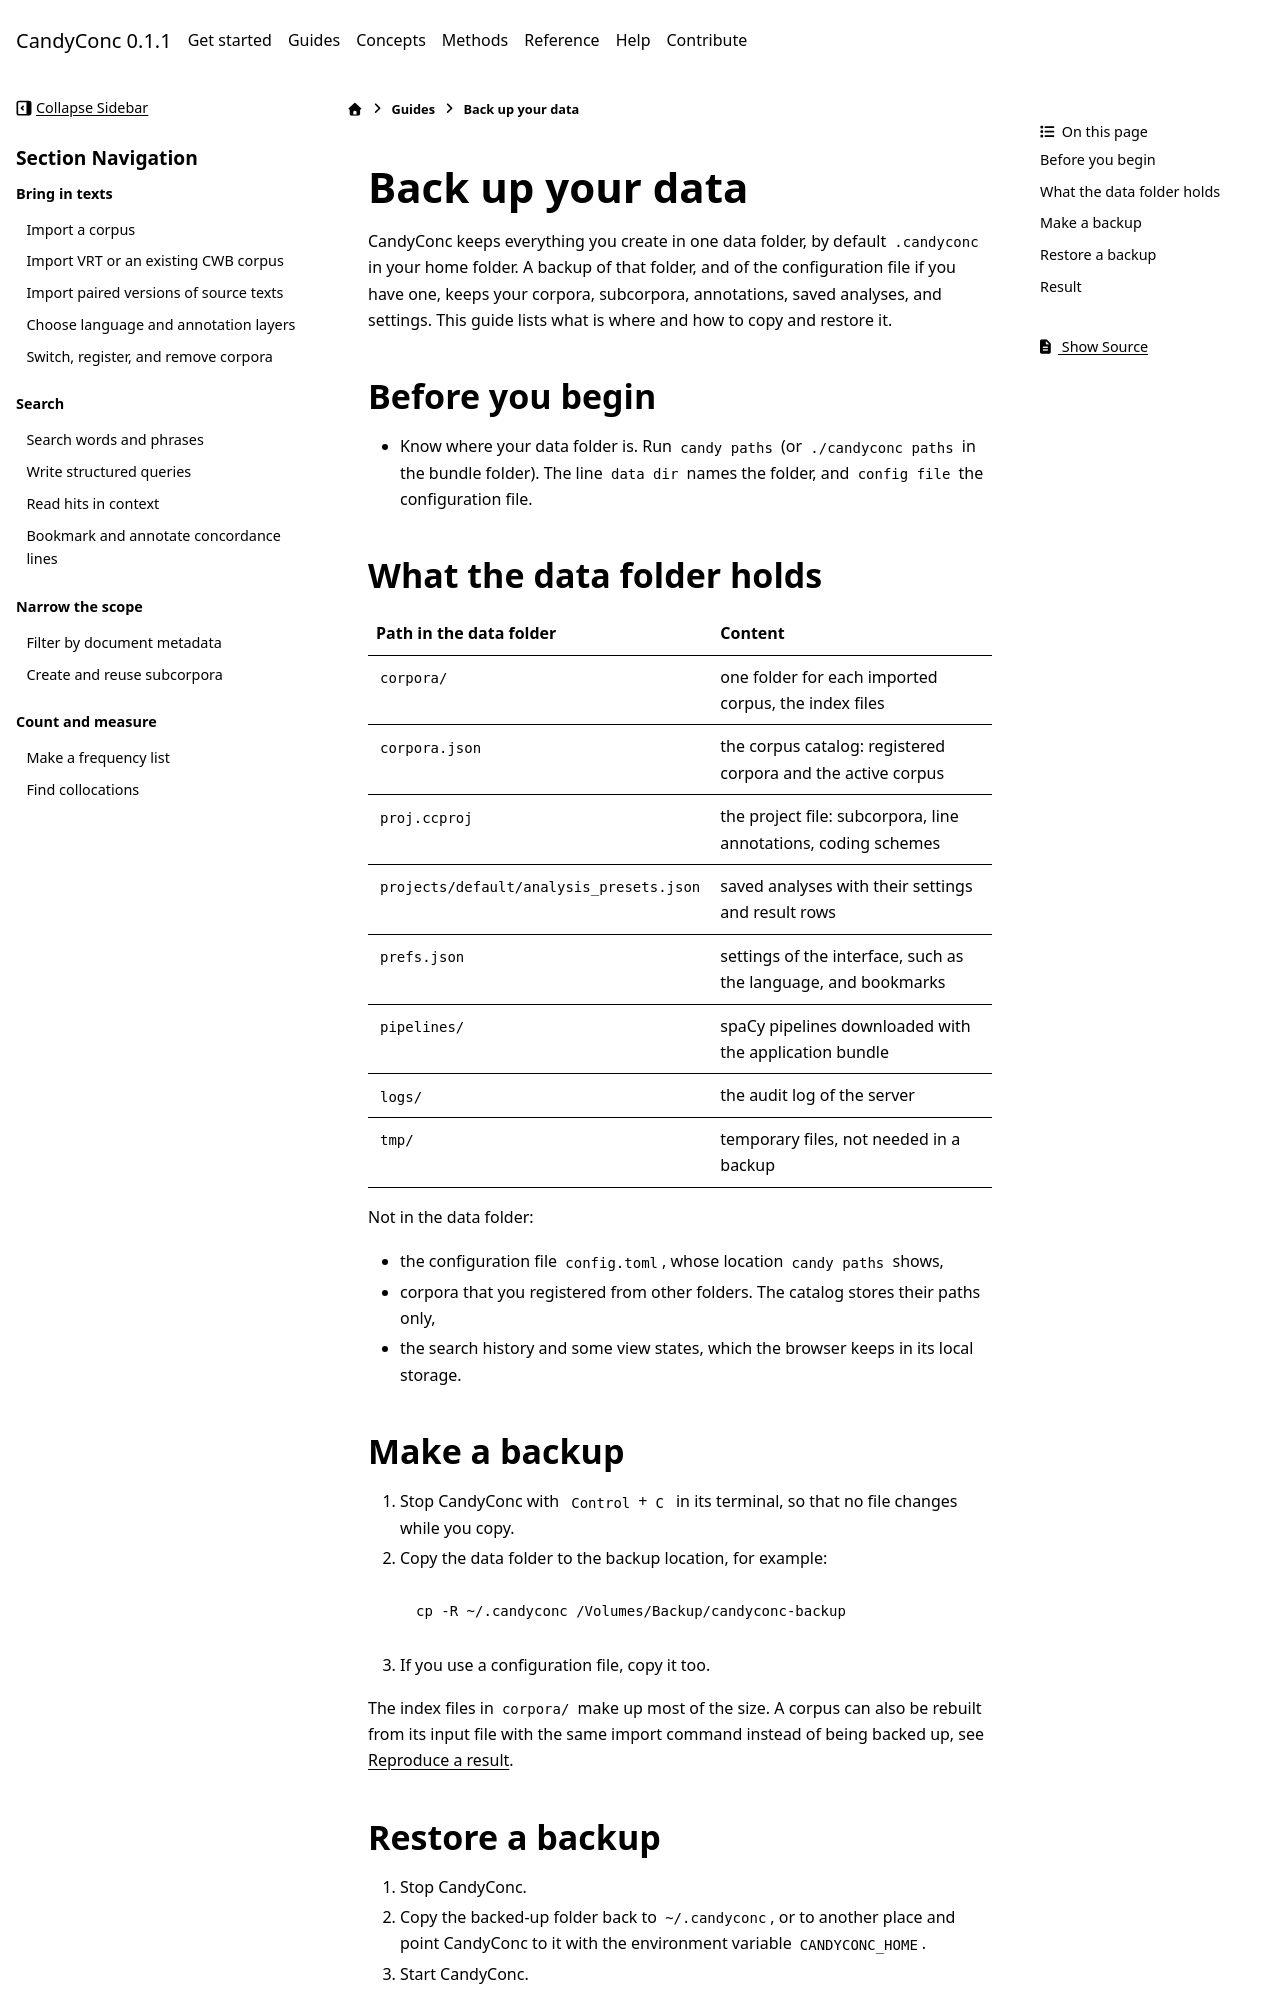

repository: miweru/CandyConc · page: guides/keep-and-share/back-up-your-data.html · generator: sphinx

# Back up your data

CandyConc keeps everything you create in one data folder, by default
`.candyconc` in your home folder. A backup of that folder, and of the
configuration file if you have one, keeps your corpora, subcorpora,
annotations, saved analyses, and settings. This guide lists what is where and
how to copy and restore it.

## Before you begin

- Know where your data folder is. Run `candy paths` (or `./candyconc paths`
  in the bundle folder). The line `data dir` names the folder, and
  `config file` the configuration file.

## What the data folder holds

| Path in the data folder | Content |
| --- | --- |
| `corpora/` | one folder for each imported corpus, the index files |
| `corpora.json` | the corpus catalog: registered corpora and the active corpus |
| `proj.ccproj` | the project file: subcorpora, line annotations, coding schemes |
| `projects/default/analysis_presets.json` | saved analyses with their settings and result rows |
| `prefs.json` | settings of the interface, such as the language, and bookmarks |
| `pipelines/` | spaCy pipelines downloaded with the application bundle |
| `logs/` | the audit log of the server |
| `tmp/` | temporary files, not needed in a backup |

Not in the data folder:

- the configuration file `config.toml`, whose location `candy paths` shows,
- corpora that you registered from other folders. The catalog stores their
  paths only,
- the search history and some view states, which the browser keeps in its
  local storage.

## Make a backup

1. Stop CandyConc with <kbd>Control</kbd>+<kbd>C</kbd> in its terminal, so
   that no file changes while you copy.
2. Copy the data folder to the backup location, for example:

   ```bash
   cp -R ~/.candyconc /Volumes/Backup/candyconc-backup
   ```

3. If you use a configuration file, copy it too.

The index files in `corpora/` make up most of the size. A corpus can also be
rebuilt from its input file with the same import command instead of being
backed up, see [Reproduce a result](reproduce-a-result.md).
